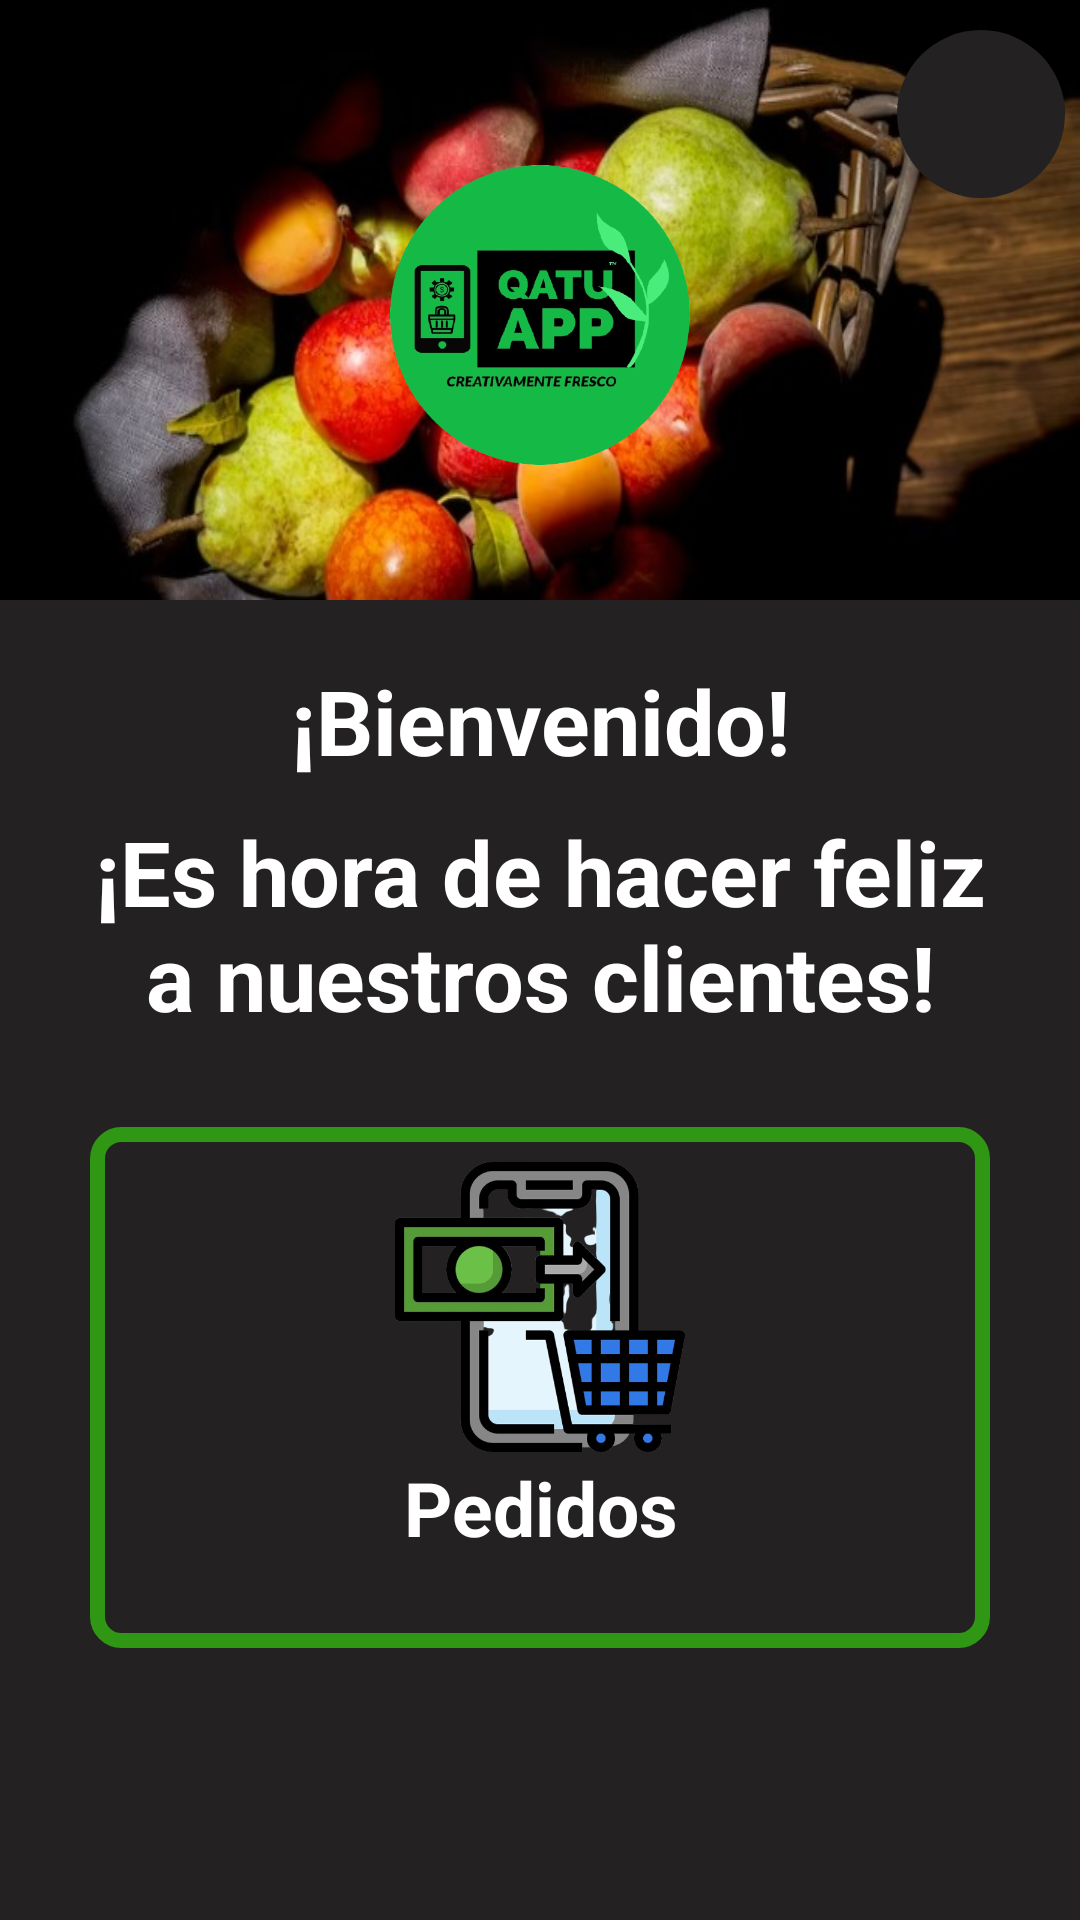

Produce the Android XML layout that renders to this screen, including the resource entries it uses.
<!-- AndroidManifest.xml: application theme Theme.QatuAppCF -->
<!-- res/layout/activity_vendedor.xml -->
<?xml version="1.0" encoding="utf-8"?>
<LinearLayout xmlns:android="http://schemas.android.com/apk/res/android"
    xmlns:app="http://schemas.android.com/apk/res-auto"
    xmlns:tools="http://schemas.android.com/tools"
    android:layout_width="match_parent"
    android:layout_height="match_parent"
    android:background="#232121"
    android:orientation="vertical"
    tools:context=".Vendedor">

    <LinearLayout
        android:id="@+id/llFondo"
        android:layout_width="match_parent"
        android:layout_height="200dp"
        android:background="@drawable/vendedor_f"
        android:orientation="vertical"
        android:paddingTop="10dp">

        <FrameLayout
            android:layout_width="match_parent"
            android:orientation="vertical"
            android:gravity="top"
            android:layout_height="match_parent">

            <ImageView
                android:layout_width="100dp"
                android:layout_gravity="center"
                android:layout_height="100dp"
                app:srcCompat="@drawable/logo" />
            <androidx.appcompat.widget.AppCompatImageButton
                android:id="@+id/btnCerrar"
                android:layout_width="?attr/actionBarSize"
                android:layout_height="?attr/actionBarSize"
                android:layout_gravity="end"
                android:background="@drawable/circle_background"
                android:src="@drawable/ic_logout"
                android:layout_marginHorizontal="5dp"
                android:tint="#59DC38" />


        </FrameLayout>
    </LinearLayout>

    <ScrollView
        android:layout_width="match_parent"
        android:layout_height="wrap_content">

        <LinearLayout
            android:id="@+id/llIcono"
            android:layout_width="match_parent"
            android:layout_height="match_parent"

            android:gravity="center"
            android:orientation="vertical"
            android:padding="20dp">

            <TextView
                android:id="@+id/textView"
                android:layout_width="match_parent"
                android:layout_height="wrap_content"
                android:layout_marginBottom="10dp"
                android:gravity="center"
                android:text="¡Bienvenido!"
                android:textColor="#FFFF"
                android:textSize="30dp"
                android:textStyle="bold" />
            <TextView
                android:id="@+id/txtV"
                android:layout_width="match_parent"
                android:layout_height="wrap_content"
                android:layout_marginBottom="30dp"
                android:gravity="center"
                android:text="¡Es hora de hacer feliz a nuestros clientes!"
                android:textColor="#FFFF"
                android:textSize="30dp"
                android:textStyle="bold" />

            <LinearLayout
                android:layout_width="300dp"
                android:paddingTop="10dp"
                android:layout_height="wrap_content"
                android:background="@drawable/border"

                android:orientation="vertical">

                <ImageView
                    android:id="@+id/imgPedidos"
                    android:layout_width="match_parent"
                    android:layout_height="100dp"
                    android:layout_gravity="center"
                    app:srcCompat="@drawable/pedidos" />

                <TextView
                    android:id="@+id/txtVen"
                    android:layout_width="match_parent"
                    android:layout_height="wrap_content"
                    android:layout_marginBottom="30dp"
                    android:gravity="center"
                    android:text="Pedidos"
                    android:textColor="#FFFF"
                    android:textSize="25dp"
                    android:textStyle="bold" />
            </LinearLayout>



        </LinearLayout>
    </ScrollView>

</LinearLayout>
<!-- resources referenced by this layout -->
<resources>
  <!-- drawable border (drawable) -->
  <?xml version="1.0" encoding="utf-8"?>
  <selector xmlns:android="http://schemas.android.com/apk/res/android">
      <item>
          <shape android:shape="rectangle">
              <stroke android:width="5dp" android:color="#2F9714" /> 
              <corners android:radius="8dp" /> 
          </shape>
      </item>
  
  </selector>
  <!-- drawable circle_background (drawable) -->
  <?xml version="1.0" encoding="utf-8"?>
  <shape xmlns:android="http://schemas.android.com/apk/res/android"
      android:shape="oval">
      <solid android:color="#232121" />
  </shape>
  <!-- drawable logo: png bitmap (drawable, 120264 bytes) -->
  <!-- drawable pedidos: png bitmap (drawable, 91382 bytes) -->
  <!-- drawable vendedor_f: jpg bitmap (drawable, 49679 bytes) -->
  <style name="Theme.QatuAppCF" parent="Base.Theme.QatuAppCF" />
  <style name="Base.Theme.QatuAppCF" parent="Theme.MaterialComponents.DayNight">
          
          
          <item name="windowActionBar">false</item>
          <item name="windowNoTitle">true</item>
          <item name="actionOverflowButtonStyle">@style/OverflowButtonStyle</item>
      </style>
  <style name="OverflowButtonStyle" parent="Widget.AppCompat.ActionButton.Overflow">
          <item name="android:src">@drawable/ic_custom_overflow_icon</item>
          <item name="android:tint">@color/white</item>
      </style>
  <!-- not gathered from this repository: default colours our renderer supplied (Android Studio template values) -->
  <color name="white">#FFFFFFFF</color>
</resources>
